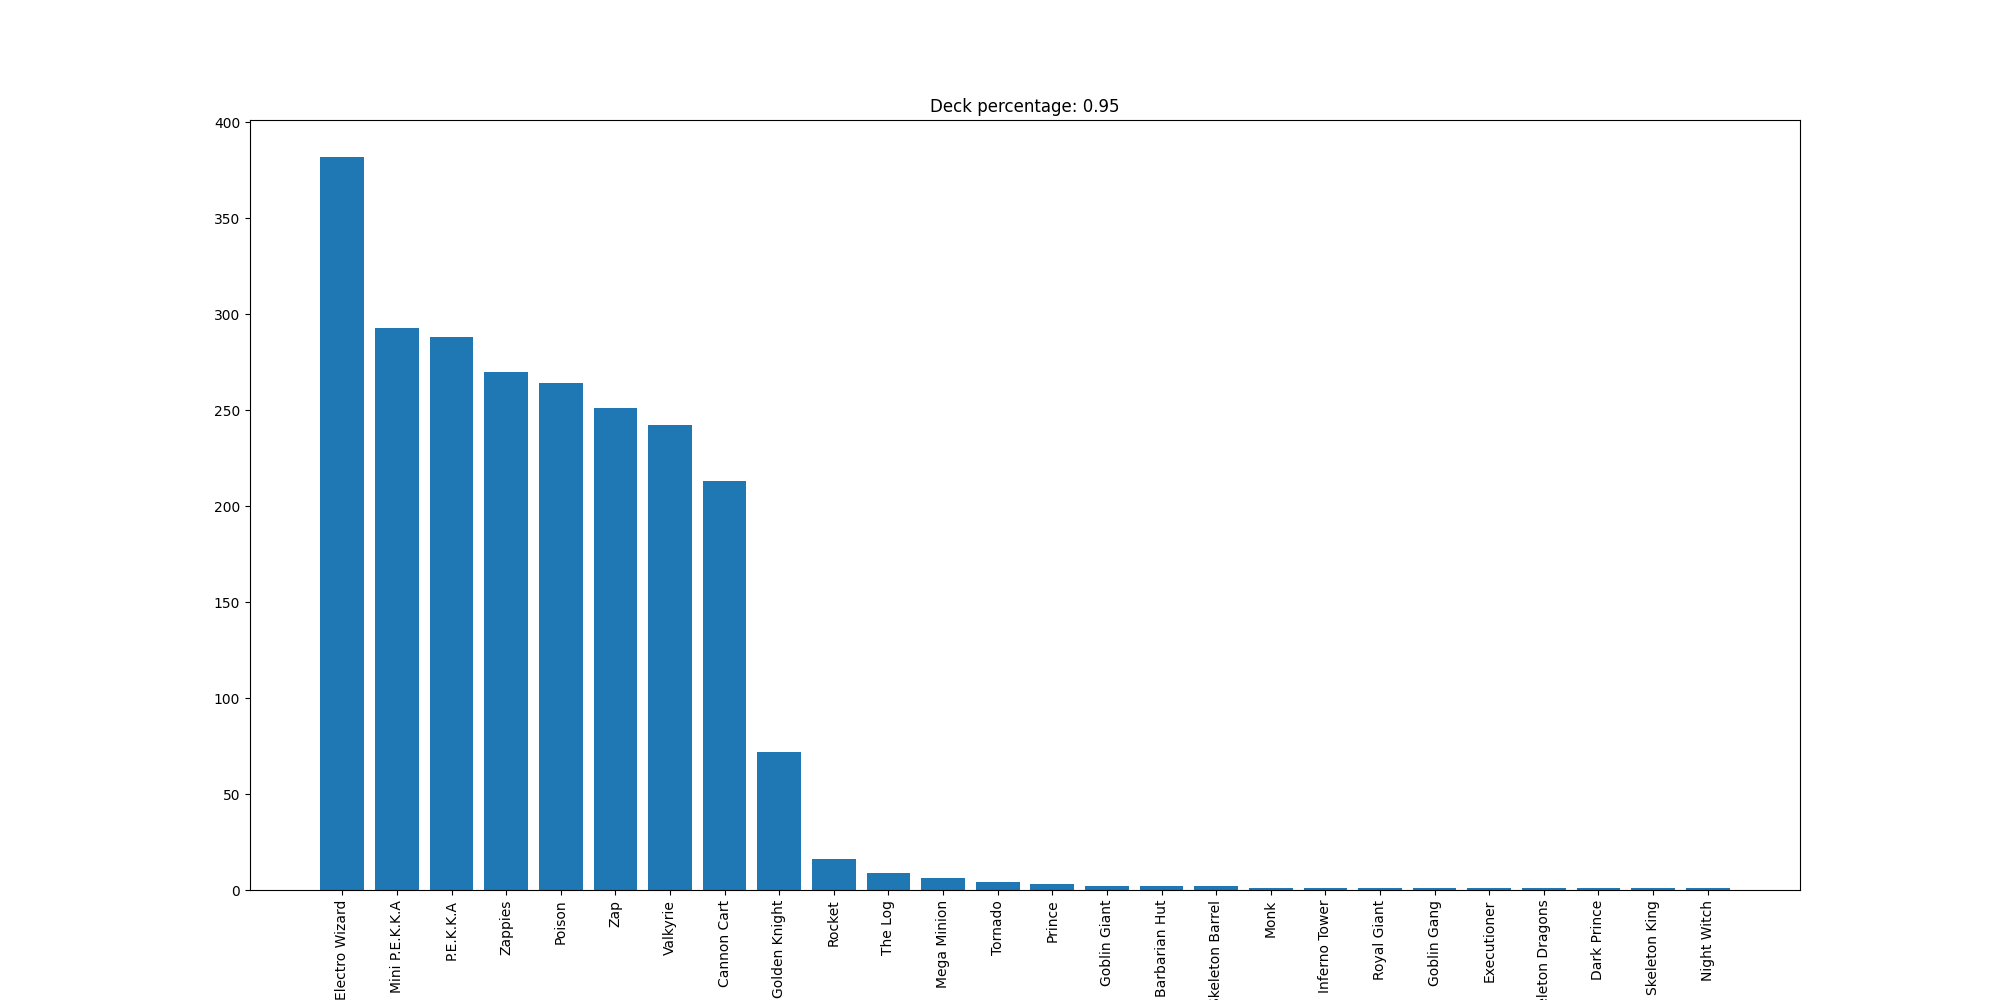

The data file committed next to this chart (first rows):
Electro Wizard, 382
Mini P.E.K.K.A, 293
P.E.K.K.A, 288
Zappies, 270
Poison, 264
Zap, 251
Valkyrie, 242
Cannon Cart, 213
Golden Knight, 72
Rocket, 16
The Log, 9
Mega Minion, 6
Tornado, 4
Prince, 3
Goblin Giant, 2
Barbarian Hut, 2
Skeleton Barrel, 2
Monk, 1
Inferno Tower, 1
Royal Giant, 1
Goblin Gang, 1
Executioner, 1
Skeleton Dragons, 1
Dark Prince, 1
Skeleton King, 1
Night Witch, 1
